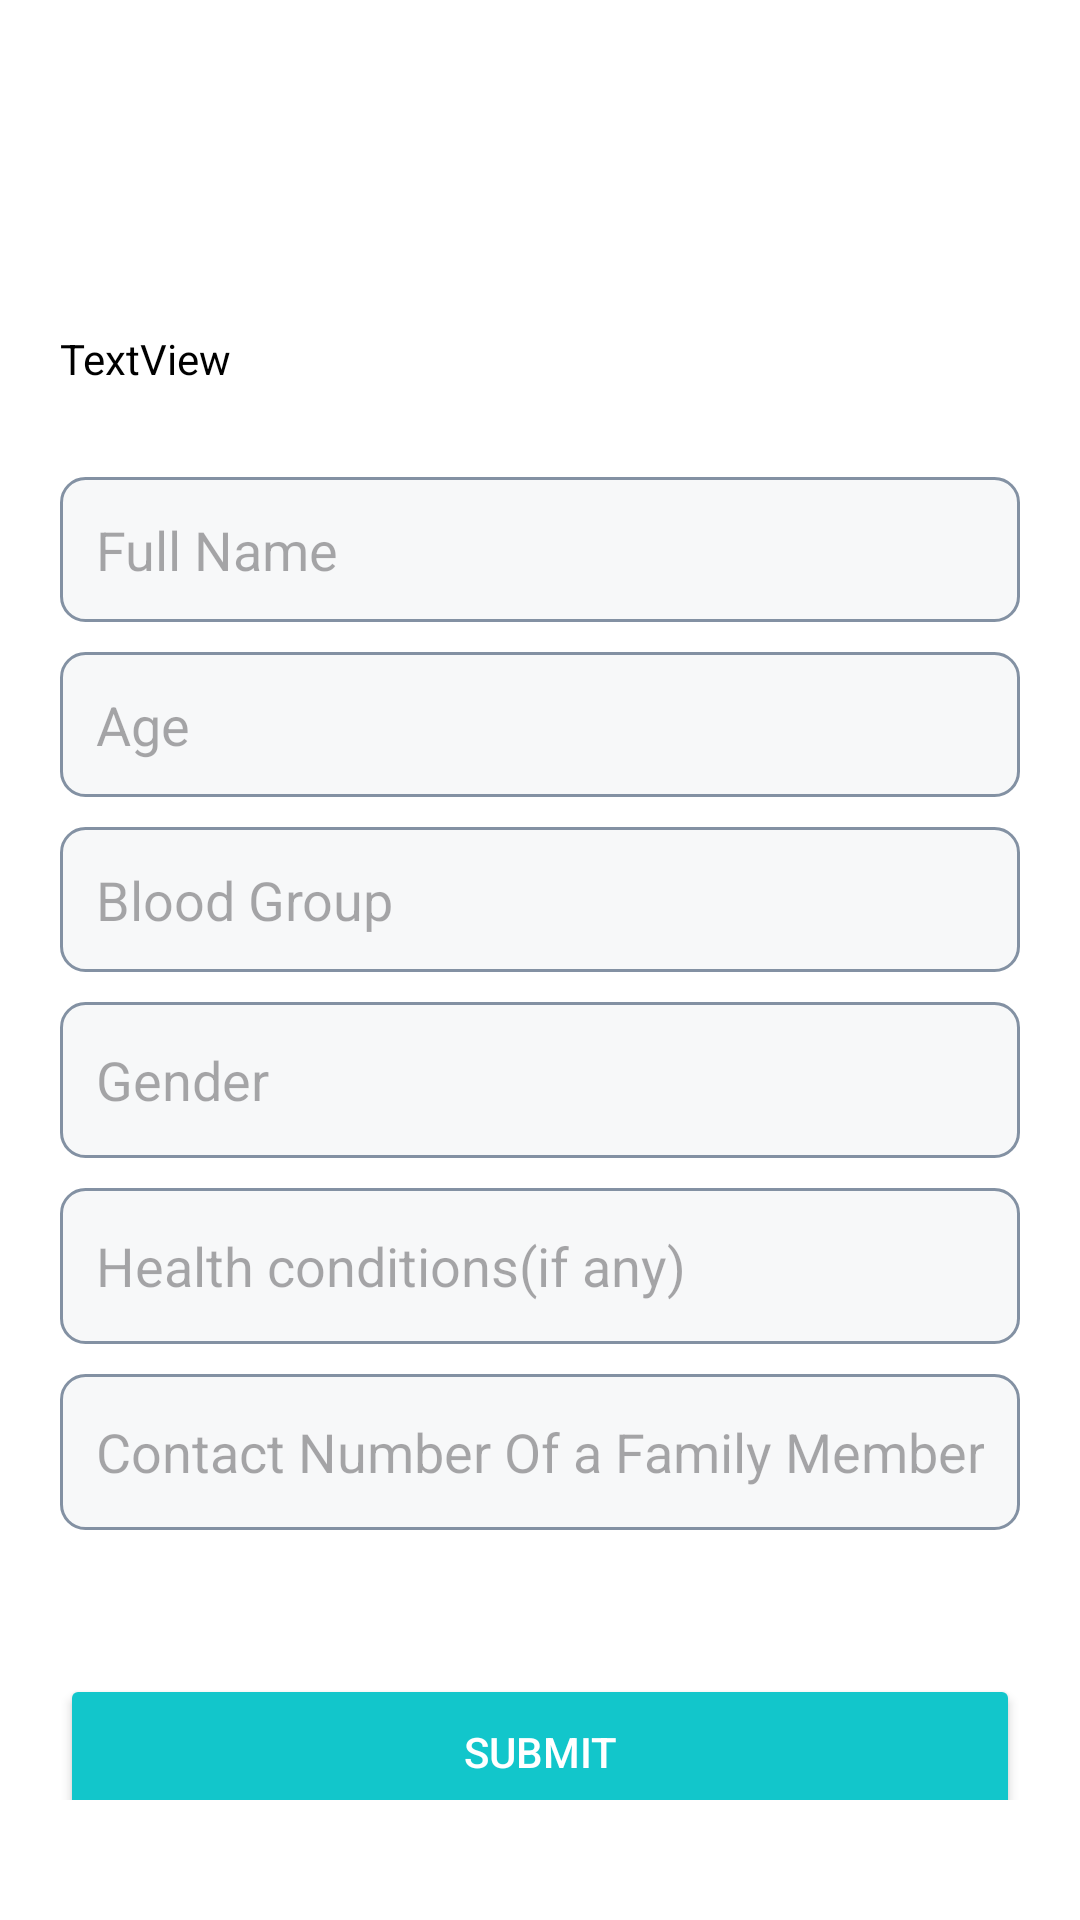

Produce the Android XML layout that renders to this screen, including the resource entries it uses.
<!-- AndroidManifest.xml: application theme Base.Theme.TestingApp -->
<!-- res/layout/activity_user_details.xml -->
<?xml version="1.0" encoding="utf-8"?>
<androidx.constraintlayout.widget.ConstraintLayout xmlns:android="http://schemas.android.com/apk/res/android"
    xmlns:app="http://schemas.android.com/apk/res-auto"
    xmlns:tools="http://schemas.android.com/tools"
    android:id="@+id/main"
    android:layout_width="match_parent"
    android:layout_height="match_parent"
    tools:context=".UserDetails"
    android:paddingVertical="40dp"
    android:paddingHorizontal="20dp">

    <ImageView
        android:id="@+id/back_button"
        android:layout_width="50sp"
        android:layout_height="50sp"
        android:background="?attr/selectableItemBackground"
        android:contentDescription="@string/previous_page"
        android:src="@drawable/back_arrow"
        app:layout_constraintStart_toStartOf="parent"
        app:layout_constraintTop_toTopOf="parent"/>

    <TextView
        android:id="@+id/user_details_text"
        android:layout_width="wrap_content"
        android:layout_height="wrap_content"
        android:text="@string/user_details_title"
        android:fontFamily="@font/work_sans_bold"
        android:textColor="@color/black"
        android:textSize="38sp"
        android:layout_marginTop="20dp"
        app:layout_constraintTop_toBottomOf="@id/back_button"
        app:layout_constraintLeft_toLeftOf="parent"/>

    <EditText
        android:id="@+id/full_name"
        android:layout_width="match_parent"
        android:layout_height="wrap_content"
        android:autofillHints="name"
        android:background="@drawable/rounded_corners"
        android:hint="@string/full_name"
        android:inputType="textPersonName"
        android:layout_marginTop="30dp"
        android:padding="12dp"
        app:layout_constraintTop_toBottomOf="@+id/user_details_text"
        app:layout_constraintLeft_toLeftOf="parent"
        app:layout_constraintRight_toRightOf="parent"/>

    <EditText
        android:id="@+id/age"
        android:layout_width="match_parent"
        android:layout_height="wrap_content"
        android:background="@drawable/rounded_corners"
        android:hint="@string/age"
        android:inputType="number"
        android:autofillHints="age"
        android:layout_marginTop="10dp"
        android:padding="12dp"
        app:layout_constraintTop_toBottomOf="@+id/full_name"
        app:layout_constraintLeft_toLeftOf="parent"
        app:layout_constraintRight_toRightOf="parent"/>

    <EditText
        android:id="@+id/blood_group"
        android:layout_width="match_parent"
        android:layout_height="wrap_content"
        android:background="@drawable/rounded_corners"
        android:hint="@string/blood_group"
        android:inputType="text"
        android:autofillHints="BloodGroup"
        android:layout_marginTop="10dp"
        android:padding="12dp"
        app:layout_constraintTop_toBottomOf="@+id/age"
        app:layout_constraintLeft_toLeftOf="parent"
        app:layout_constraintRight_toRightOf="parent"/>

    <EditText
        android:id="@+id/gender"
        android:layout_width="match_parent"
        android:layout_height="52dp"
        android:background="@drawable/rounded_corners"
        android:hint="@string/gender"
        android:inputType="text"
        android:autofillHints="Gender"
        android:padding="12dp"
        android:layout_marginTop="10dp"
        app:layout_constraintTop_toBottomOf="@+id/blood_group"
        app:layout_constraintLeft_toLeftOf="parent"
        app:layout_constraintRight_toRightOf="parent"/>

    <EditText
        android:id="@+id/health_conditions"
        android:layout_width="match_parent"
        android:layout_height="52dp"
        android:background="@drawable/rounded_corners"
        android:hint="@string/health_conditions_if_any"
        android:inputType="text"
        android:autofillHints="Health Conditions"
        android:padding="12dp"
        android:layout_marginTop="10dp"
        app:layout_constraintTop_toBottomOf="@id/gender"
        app:layout_constraintLeft_toLeftOf="parent"
        app:layout_constraintRight_toRightOf="parent"/>

    <EditText
        android:id="@+id/family_contact"
        android:layout_width="match_parent"
        android:layout_height="52dp"
        android:background="@drawable/rounded_corners"
        android:hint="Contact Number Of a Family Member"
        android:inputType="text"
        android:autofillHints="Health Conditions"
        android:padding="12dp"
        android:layout_marginTop="10dp"
        app:layout_constraintTop_toBottomOf="@id/health_conditions"
        app:layout_constraintLeft_toLeftOf="parent"
        app:layout_constraintRight_toRightOf="parent"/>

    <Button
        android:id="@+id/submit_button"
        android:layout_width="match_parent"
        android:layout_height="52dp"
        android:backgroundTint="#12C6CB"
        android:padding="12dp"
        android:text="@string/submit"
        android:textColor="@color/white"
        app:layout_constraintLeft_toLeftOf="parent"
        app:layout_constraintRight_toRightOf="parent"
        app:layout_constraintTop_toBottomOf="@+id/progressBar" />

    <TextView
        android:id="@+id/exception_message"
        android:layout_width="wrap_content"
        android:layout_height="wrap_content"
        android:textColor="#F02121"
        android:text="@string/dummy"
        android:visibility="invisible"
        app:layout_constraintTop_toBottomOf="@id/family_contact"
        app:layout_constraintLeft_toLeftOf="parent"
        app:layout_constraintRight_toRightOf="parent"/>

    <ProgressBar
        android:id="@+id/progressBar"
        android:visibility="invisible"
        style="?android:attr/progressBarStyle"
        android:layout_width="wrap_content"
        android:layout_height="wrap_content"
        app:layout_constraintLeft_toLeftOf="parent"
        app:layout_constraintRight_toRightOf="parent"
        app:layout_constraintTop_toBottomOf="@+id/family_contact" />

</androidx.constraintlayout.widget.ConstraintLayout>
<!-- resources referenced by this layout -->
<resources>
  <color name="black">#FF000000</color>
  <color name="white">#FFFFFFFF</color>
  <!-- drawable rounded_corners (drawable) -->
  <?xml version="1.0" encoding="utf-8"?>
  <shape xmlns:android="http://schemas.android.com/apk/res/android"
      android:shape="rectangle">
      <corners android:radius="8dp" />
      <stroke android:color="#8391A3"/>
      <stroke android:width="1dp"/>
      <padding android:left="5dp"/>
      <solid android:color="#F7F8F9"/>
  </shape>
  <string name="age">Age</string>
  <string name="blood_group">Blood Group</string>
  <string name="dummy">TextView</string>
  <string name="full_name">Full Name</string>
  <string name="gender">Gender</string>
  <string name="health_conditions_if_any">Health conditions(if any)</string>
  <string name="previous_page">Previous Page</string>
  <string name="submit">Submit</string>
  <string name="user_details_title">User Details</string>
  <style name="Base.Theme.TestingApp" parent="Theme.Material3.DayNight.NoActionBar">
          
          
          <item name="android:statusBarColor">@color/white</item>
          <item name="android:navigationBarColor">@color/white</item>
          <item name="android:background">@color/white</item>
      </style>
</resources>
